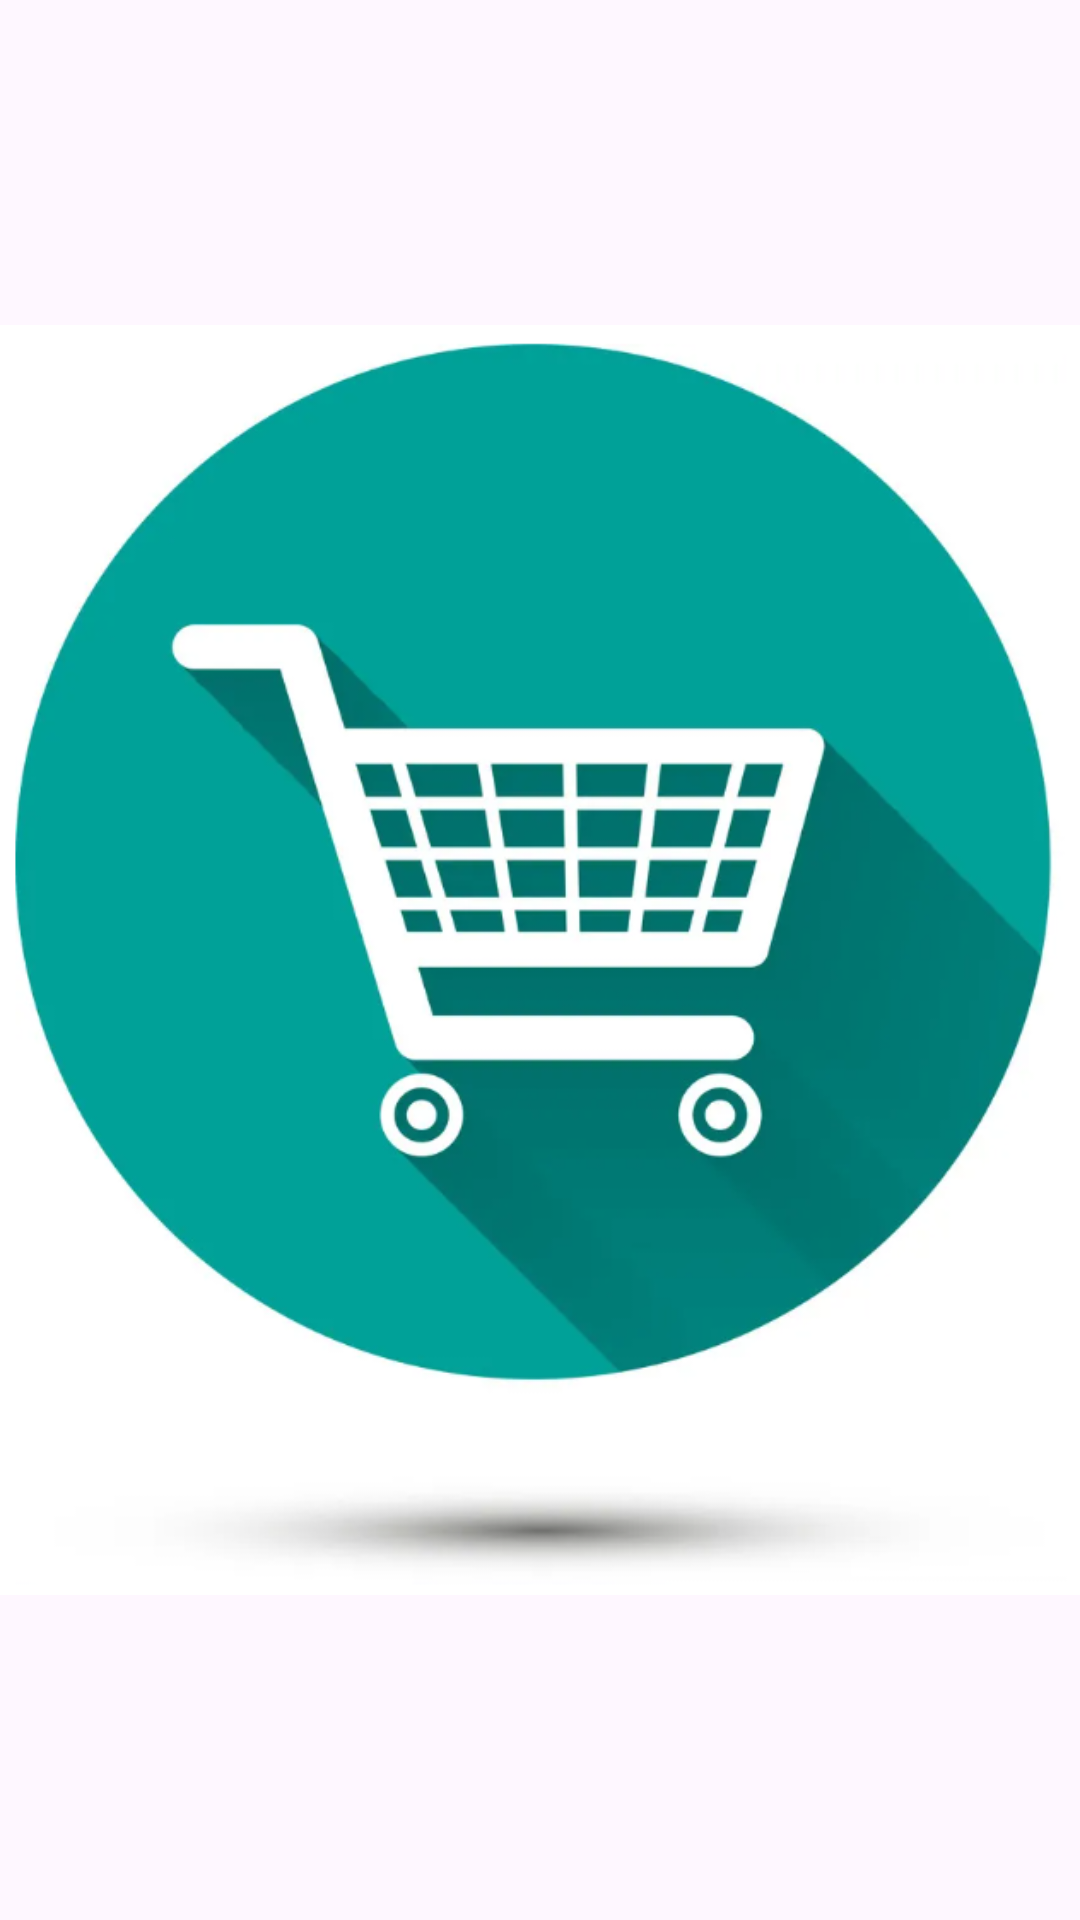

Layout XML and referenced resources for this Android screen:
<!-- AndroidManifest.xml: application theme Theme.Sem6 -->
<!-- res/layout/toastimage.xml -->
<?xml version="1.0" encoding="utf-8"?>
<LinearLayout xmlns:android="http://schemas.android.com/apk/res/android"
    android:layout_width="match_parent"
    android:layout_height="match_parent"
    android:orientation="vertical">
    <ImageView
        android:layout_width="wrap_content"
        android:layout_height="wrap_content"
        android:src="@drawable/splash"/>

</LinearLayout>
<!-- resources referenced by this layout -->
<resources>
  <!-- drawable splash: png bitmap (drawable, 164246 bytes) -->
  <style name="Theme.Sem6" parent="Base.Theme.Sem6" />
  <style name="Base.Theme.Sem6" parent="Theme.Material3.DayNight.NoActionBar">
          
          
      </style>
</resources>
